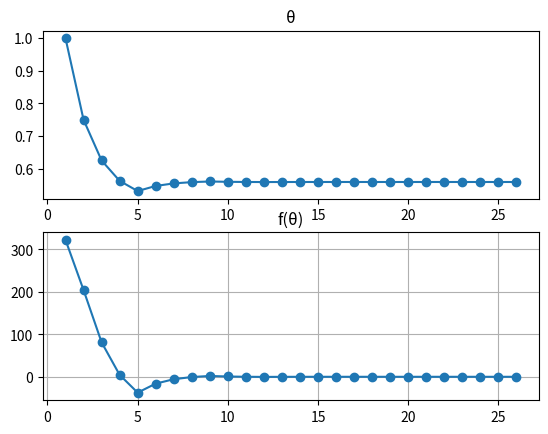

Recreate this plot in Python.
from math import sin, pi
from matplotlib import pyplot as plt
def f(x):
    return 100**2/9.8*(sin(x) + 0.5*sin(2*x)) - 1000
array = []

def bissecção(a, b, e, n):
    k = 0
    array = []
    fa = f(a)
    while True:
        k += 1
        if k > n:
            print(f"Não foi possível encontrar raíz dentro de {k}  iterações")
            return 
        x = (a + b)/2
        fx = f(x)
        array.append((x, fx))
        if abs(fx) <= e:
            return array
        if fa * fx < 0:
            b = x
        else:
            fa = fx
            a = x

a = 0.5
b = 1.5
e = 10**-5
n = 100

array = bissecção(a, b, e, n)

print(f"O chute inicial {(a, b)} convergiu em {len(array)} iterações para o valor {array[-1][0]}")

fig, ax = plt.subplots(2, 1)

ax[0].plot([i+1 for i in range(len(array))], [tupla[0] for tupla in array], marker = 'o') # 0 para x e 1 para fx
ax[0].set_title("θ")

ax[1].plot([i+1 for i in range(len(array))], [tupla[1] for tupla in array], marker = 'o') # 0 para x e 1 para fx
ax[1].set_title("f(θ)")
plt.grid(True)
plt.show()
